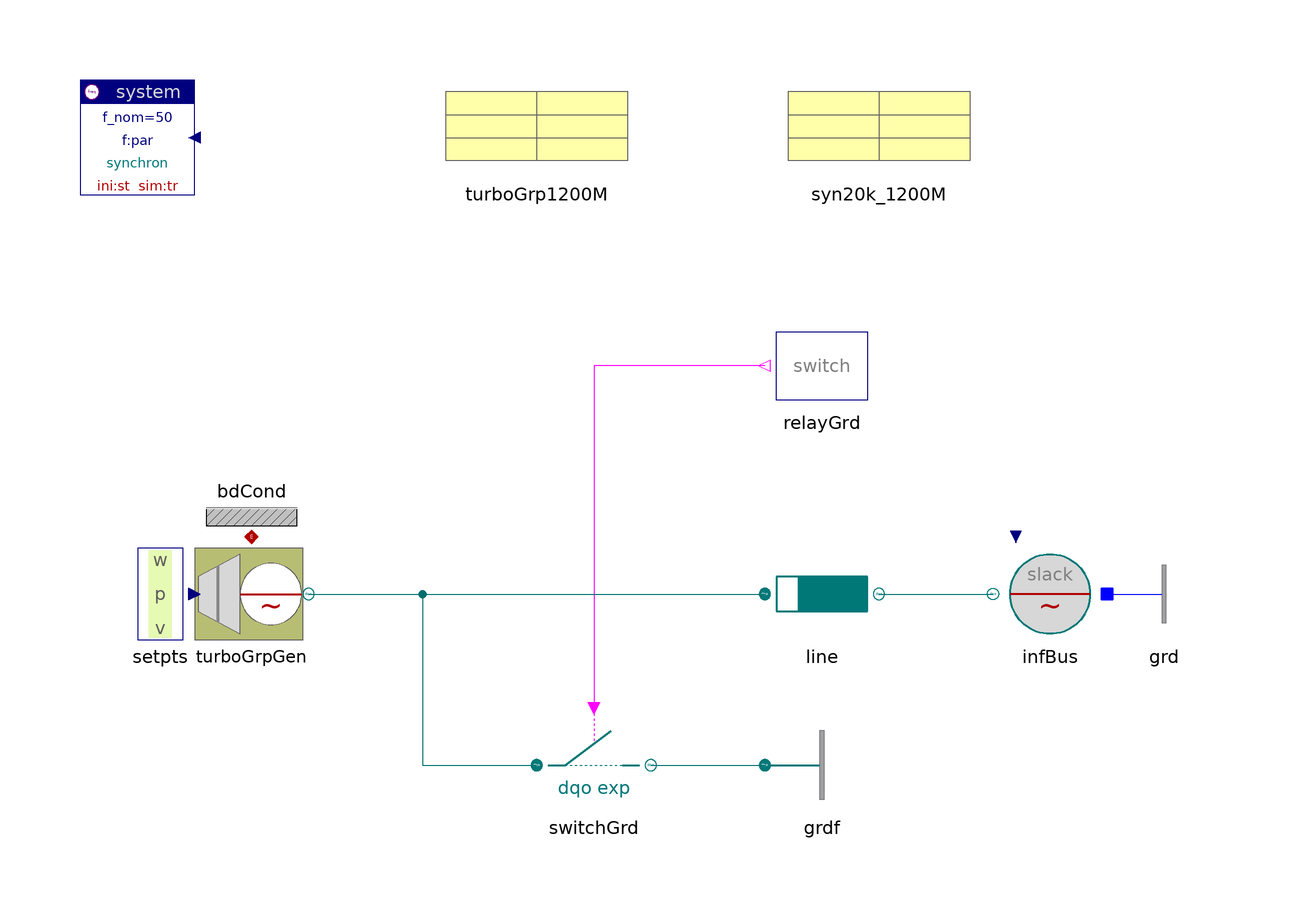

This picture is the connection diagram that the Modelica source below describes through its graphical annotations.

model TurboGroupGenerator
    "Turbogroup with generator, electro-mechanical interaction"

  inner Spot.System system
                      annotation (extent=[-100,80; -80,100]);
  Spot.Control.Setpoints.Set_w_p_v setpts
                                     annotation (extent=[-100,0; -80,20]);
  Spot.GenerationACdqo.TurboGrpGenerator turboGrpGen(
    v_ini=1.0156,
    redeclare Spot.Control.Exciters.Exciter1st exciter "1st order",
      turboGroup(par=turboGrp1200M),
      redeclare Spot.ACdqo.Machines.Synchron_el generator(par=syn20k_1200M)
        "nth order")
    annotation (extent=[-80,0; -60,20]);
  Spot.ACdqo.Lines.RXline line(
    len=40, par(
      V_nom=20e3,
      r=0.02e-3,
      x=0.2e-3))
            annotation (extent=[20,0; 40,20]);
  Spot.ACdqo.Sources.InfBus infBus(V_nom=20e3)
    annotation (
          extent=[80,0; 60,20]);
  Spot.ACdqo.Breakers.ForcedSwitch switchGrd(V_nom=20e3,I_nom=60e3)
    annotation (
          extent=[-20,-30; 0,-10]);
  Spot.ACdqo.Nodes.Ground grdf
    annotation (
          extent=[20,-30; 40,-10]);
  Spot.Control.Relays.SwitchRelay relayGrd(
    ini_state=false,
    t_switch={0.1,0.3},
    n=1)      annotation (extent=[40,40; 20,60]);
  Spot.ACdqo.Nodes.GroundOne grd annotation (extent=[80,0; 100,20]);
  Spot.Common.Thermal.BdCondV bdCond(m=2)
      annotation (extent=[-80,20; -60,40]);
  SpotExamples.Data.Machines.Synchron20kV_1200MVA syn20k_1200M
      annotation (extent=[20,80; 60,100]);
  SpotExamples.Data.Turbines.SteamTurboGroup1200MW turboGrp1200M
      annotation (extent=[-40,80; 0,100]);

equation
  connect(setpts.setpts, turboGrpGen.setpts) annotation (points=[-80,10; -80,10],
               style(color=74, rgbcolor={0,0,127}));
  connect(relayGrd.y[1], switchGrd.control[1])   annotation (points=[20,50; -10,
          50; -10,-10], style(color=5, rgbcolor={255,0,255}));
  connect(turboGrpGen.term, line.term_p)   annotation (points=[-60,10; 20,10],
        style(color=62, rgbcolor={0,110,110}));
  connect(line.term_n, infBus.term)   annotation (points=[40,10; 60,10], style(
          color=62, rgbcolor={0,110,110}));
  connect(turboGrpGen.term, switchGrd.term_p)   annotation (points=[-60,10; -40,
          10; -40,-20; -20,-20], style(color=62, rgbcolor={0,110,110}));
  connect(switchGrd.term_n, grdf.term)  annotation (points=[0,-20; 20,-20],
        style(color=62, rgbcolor={0,110,110}));
  connect(infBus.neutral, grd.term)
      annotation (points=[80,10; 80,10], style(color=3, rgbcolor={0,0,255}));
  connect(turboGrpGen.heat, bdCond.heat)   annotation (points=[-70,20; -70,20],
        style(color=42, rgbcolor={176,0,0}));
  annotation (
    Documentation(
            info="<html>
<p>The example illustrates the influence of an electric shock on the mechanical behaviour of the turbogroup.<br>
A common 3-phase short circuit occurs at 0.1 sec, cleared after 200 ms.</p>
<p><i>See for example:</i>
<pre>
  turboGrpGen.generator.tau      torque (electric frequency)
  turboGrpGen.turboGroup.delta   relative angles between single turbines (frequencies typical 16 to 23 Hz)
</pre></p>
<p><a href=\"Spot.UsersGuide.Examples\">up users guide</a></p>
</html>"),
      experiment(
        StopTime=0.5,
        NumberOfIntervals=1000,
        fixedstepsize=0.001,
        Algorithm=""),
      experimentSetupOutput(derivatives=false, inputs=false));
end TurboGroupGenerator;